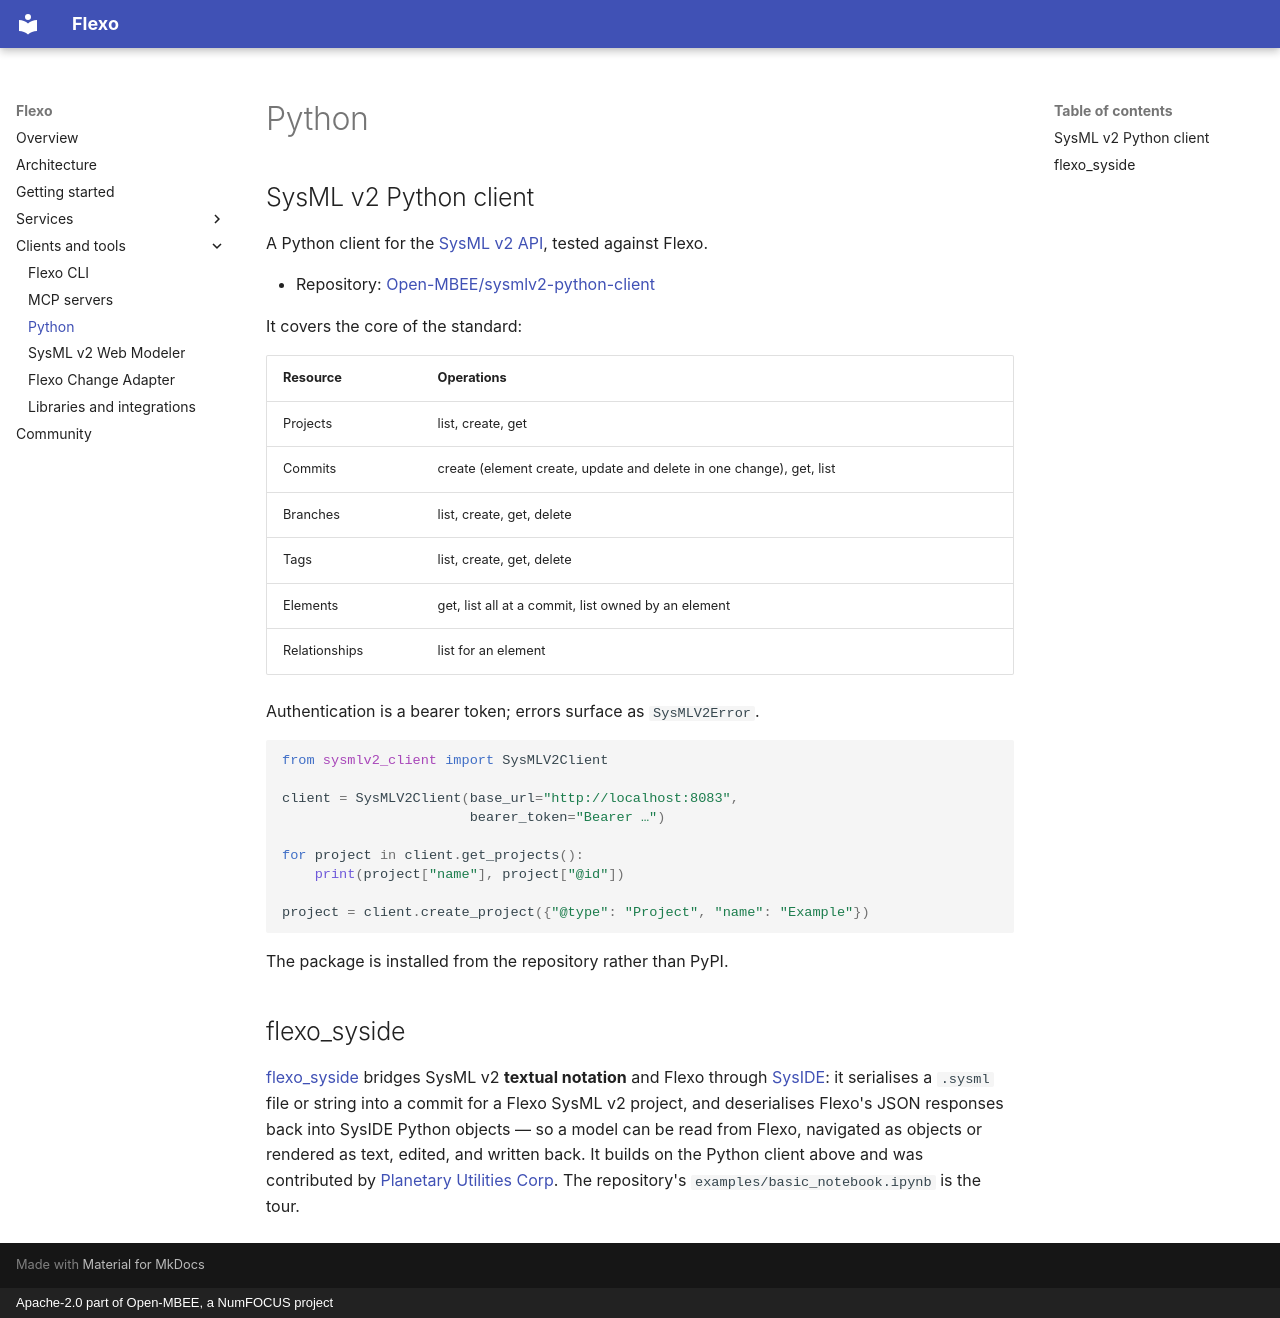

repository: Open-MBEE/flexo-mms.openmbee.org · page: tools/python/index.html · generator: mkdocs · copyright: Apache-2.0 part of Open-MBEE, a NumFOCUS project

# Python

## SysML v2 Python client

A Python client for the [SysML v2 API](../services/sysmlv2.md), tested against Flexo.

- Repository: [Open-MBEE/sysmlv2-python-client](https://github.com/Open-MBEE/sysmlv2-python-client)

It covers the core of the standard:

| Resource | Operations |
| --- | --- |
| Projects | list, create, get |
| Commits | create (element create, update and delete in one change), get, list |
| Branches | list, create, get, delete |
| Tags | list, create, get, delete |
| Elements | get, list all at a commit, list owned by an element |
| Relationships | list for an element |

Authentication is a bearer token; errors surface as `SysMLV2Error`.

```python
from sysmlv2_client import SysMLV2Client

client = SysMLV2Client(base_url="http://localhost:8083",
                       bearer_token="Bearer …")

for project in client.get_projects():
    print(project["name"], project["@id"])

project = client.create_project({"@type": "Project", "name": "Example"})
```

The package is installed from the repository rather than PyPI.

## flexo_syside

[flexo_syside](https://github.com/Open-MBEE/flexo_syside) bridges SysML v2 **textual
notation** and Flexo through [SysIDE](https://sensmetry.com/syside/): it serialises a
`.sysml` file or string into a commit for a Flexo SysML v2 project, and deserialises
Flexo's JSON responses back into SysIDE Python objects — so a model can be read from Flexo,
navigated as objects or rendered as text, edited, and written back. It builds on the
Python client above and was contributed by
[Planetary Utilities Corp](https://www.planetaryutilities.com/). The repository's
`examples/basic_notebook.ipynb` is the tour.
